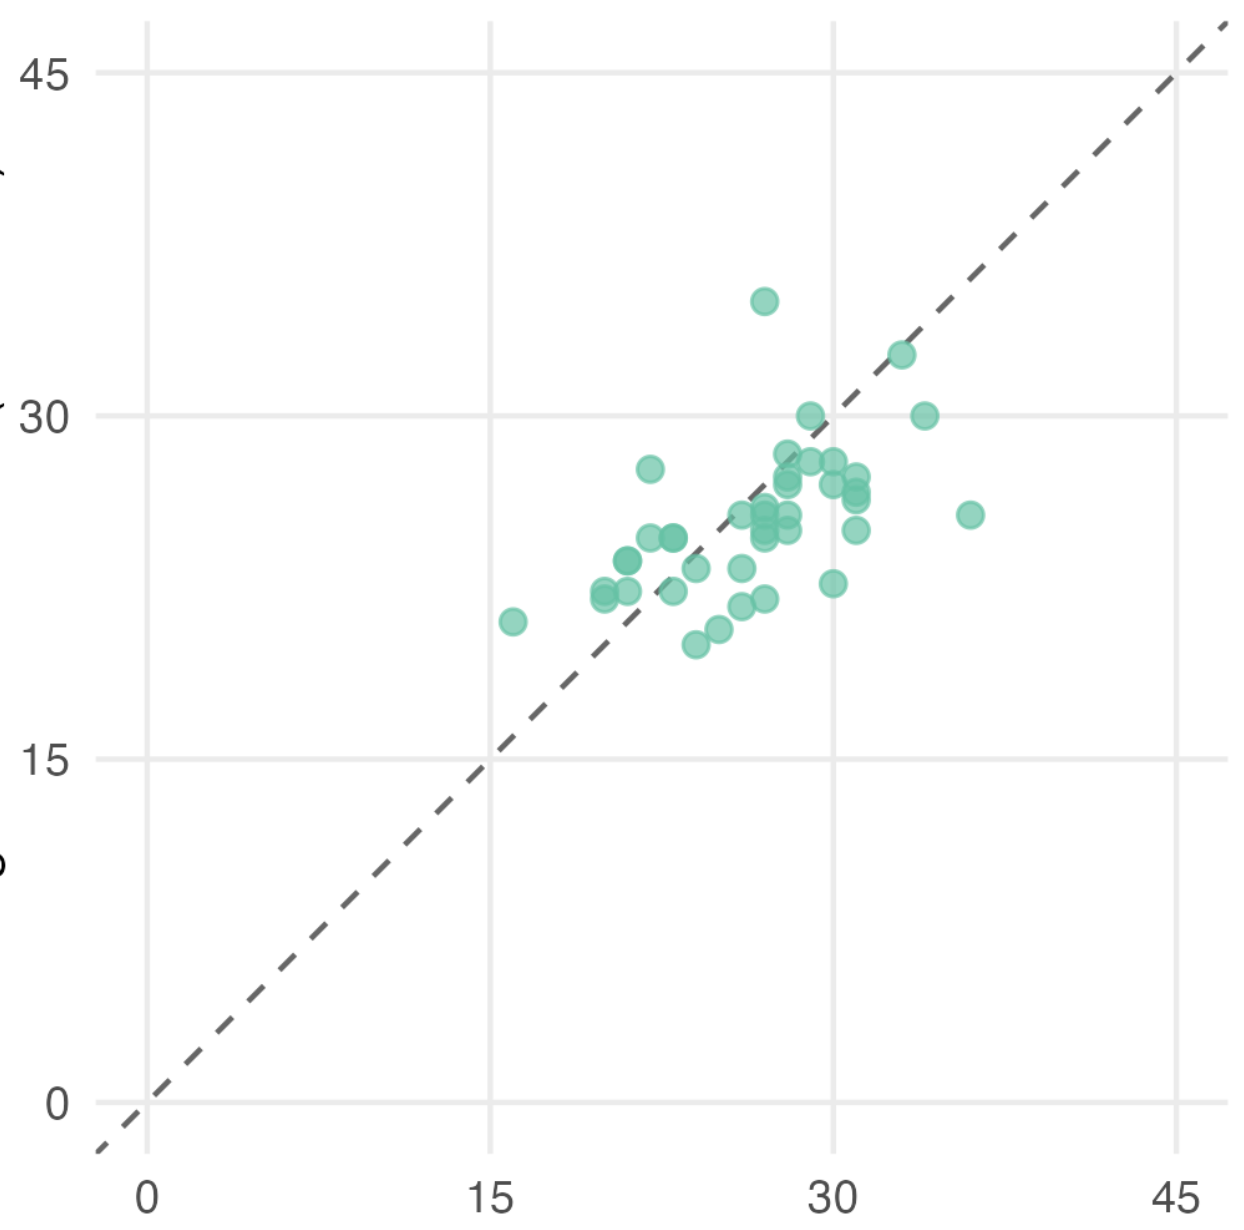

The table this chart was drawn from, first rows:
# x ticks: 0, 15, 30, 45
# y ticks: 0, 15, 30, 45
# x scale: linear
# y scale: linear
# source: PLOS ONE, https://doi.org/10.1371/journal.pone.036…
human_graded, api_graded
34, 30
33, 32.67
27, 35
27, 25
27, 26
21, 23.67
22, 27.67
27, 24.67
20, 22.33
23, 24.67
23, 24.67
21, 23.67
26, 23.33
21, 22.33
27, 25.67
36, 25.67
16, 21
26, 25.67
28, 27
22, 24.67
26, 21.67
28, 27.33
28, 28.33
25, 20.67
29, 28
31, 26.67
23, 22.33
28, 25.67
27, 22
30, 28
30, 27
28, 25
31, 25
31, 27.33
29, 30
20, 22
24, 20
30, 22.67
31, 26.33
24, 23.33
